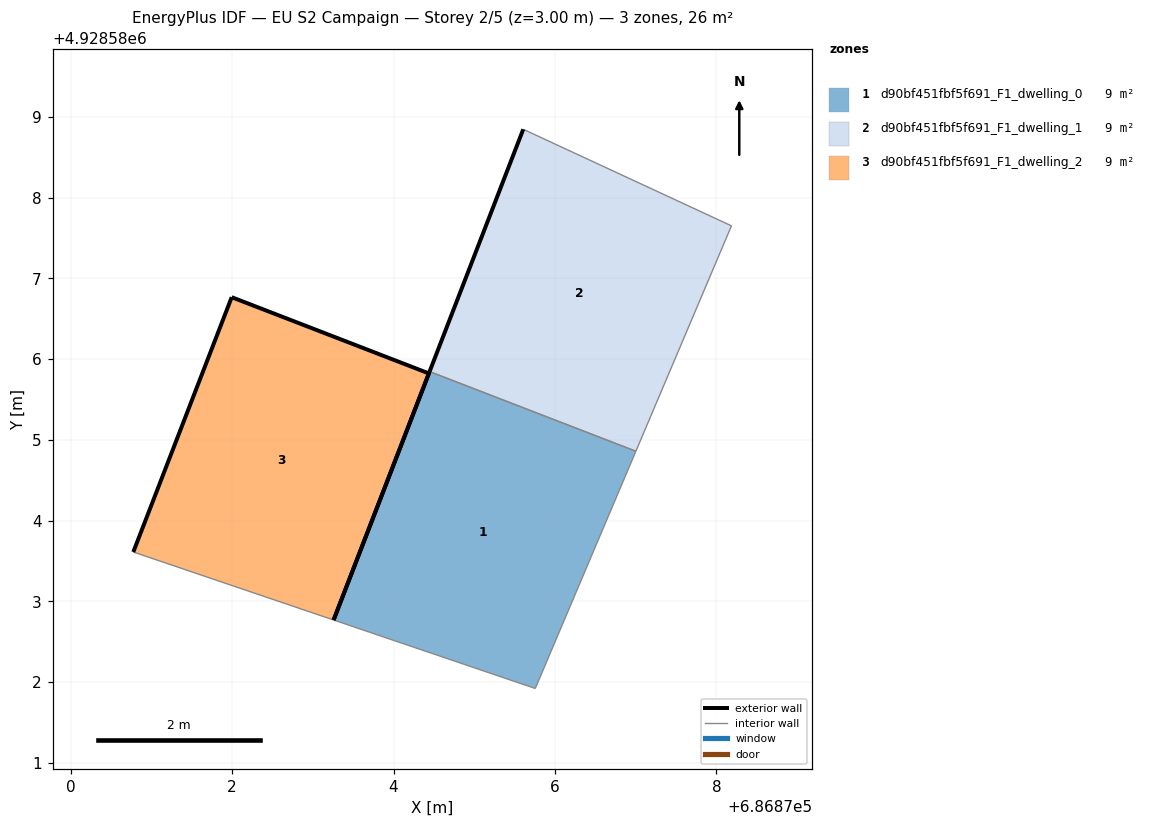
=== STOREY PLAN SPEC (per zone: floor XY polygon, exterior-wall plan segments, windows/doors) ===
zone 1: d90bf451fbf5f691_F1_dwelling_0  (8.7 m²)
  floor: (686875.76, 4928581.92) (686877.00, 4928584.86) (686874.45, 4928585.85) (686873.26, 4928582.77)
  exterior wall: (686873.26, 4928582.77) – (686874.45, 4928585.85)  [3.3 m]
  interior walls: 3
zone 2: d90bf451fbf5f691_F1_dwelling_1  (8.7 m²)
  floor: (686877.00, 4928584.86) (686878.19, 4928587.65) (686875.61, 4928588.85) (686874.45, 4928585.85)
  exterior wall: (686874.45, 4928585.85) – (686875.61, 4928588.85)  [3.2 m]
  interior walls: 3
zone 3: d90bf451fbf5f691_F1_dwelling_2  (8.7 m²)
  floor: (686873.26, 4928582.77) (686874.44, 4928585.82) (686872.00, 4928586.77) (686870.78, 4928583.61)
  exterior wall: (686870.78, 4928583.61) – (686872.00, 4928586.77)  [3.4 m]
  exterior wall: (686872.00, 4928586.77) – (686874.44, 4928585.82)  [2.6 m]
  exterior wall: (686874.44, 4928585.82) – (686873.26, 4928582.77)  [3.3 m]
  interior walls: 1

=== DERIVED (storey summary) ===
Building: EU S2 Campaign
Storey: 2 of 5  (floor level z = 3.00 m)
Storey gross floor area: 26.1 m²
Zones on this storey: 3
  - d90bf451fbf5f691_F1_dwelling_0: floor 8.7 m²; exterior wall 3.3 m (9.9 m²); WWR 0.0%
  - d90bf451fbf5f691_F1_dwelling_1: floor 8.7 m²; exterior wall 3.2 m (9.7 m²); WWR 0.0%
  - d90bf451fbf5f691_F1_dwelling_2: floor 8.7 m²; exterior wall 9.3 m (27.8 m²); WWR 0.0%
Zone adjacency (shared interzone walls):
  - d90bf451fbf5f691_F1_dwelling_0 ↔ d90bf451fbf5f691_F1_dwelling_1